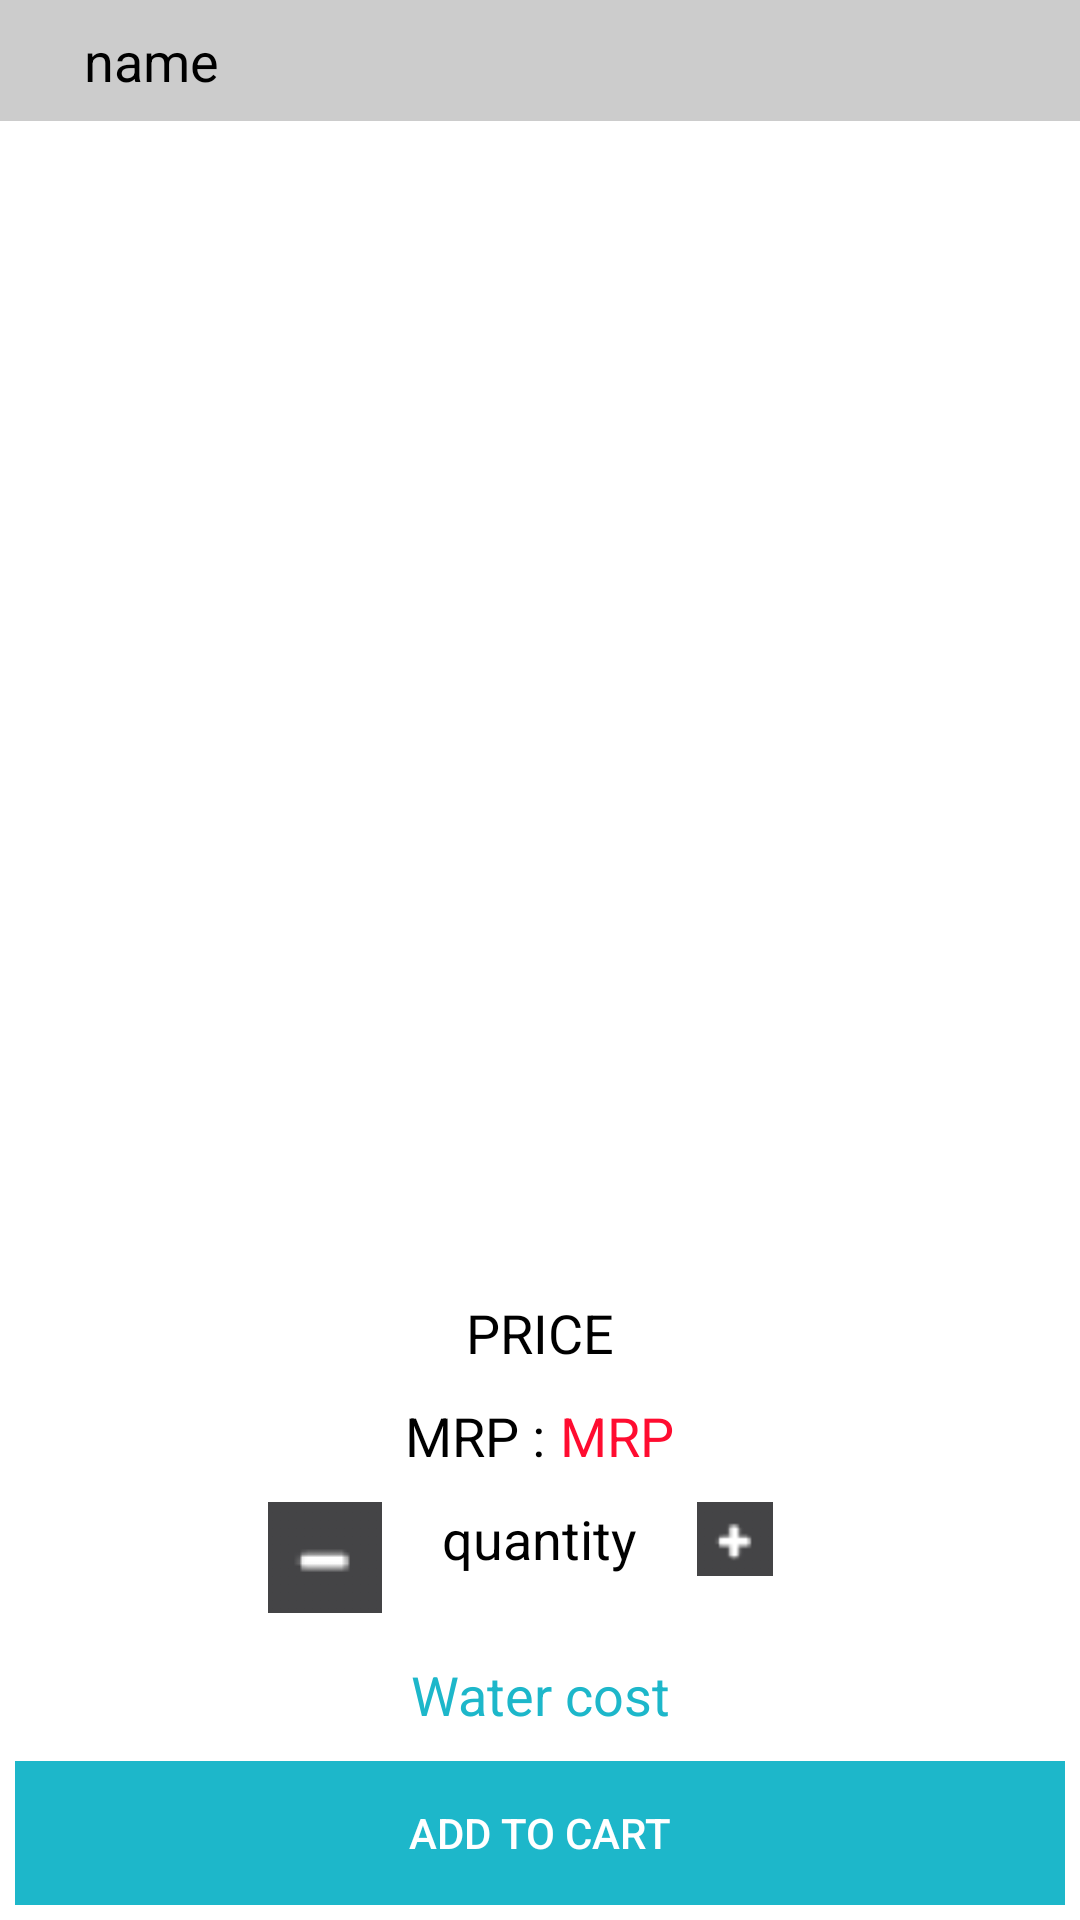

Write the Android layout XML for this screen, with the resource values it uses.
<!-- AndroidManifest.xml: application theme AppTheme.NoActionBar -->
<!-- res/layout/product_detail.xml -->
<RelativeLayout xmlns:android="http://schemas.android.com/apk/res/android"
    android:id="@+id/idproductdetails"
    android:layout_width="fill_parent"
    android:layout_height="fill_parent"
    android:background="#FFFFFF">

    <RelativeLayout
        android:id="@+id/rltop"
        android:layout_width="match_parent"
        android:layout_height="match_parent"
        android:background="#FFFFFF">

        <RelativeLayout
            android:id="@+id/rlname"
            android:layout_width="match_parent"
            android:layout_height="wrap_content"
            android:background="#CCCCCC">

            <TextView
                android:id="@+id/txtname"
                android:layout_width="wrap_content"
                android:layout_height="wrap_content"
                android:layout_marginLeft="20dp"
                android:padding="8dp"
                android:text="name"
                android:textColor="#000000"
                android:textSize="18dp" />
        </RelativeLayout>

        <RelativeLayout
            android:id="@+id/rlimage"
            android:layout_width="match_parent"
            android:layout_height="wrap_content"
            android:layout_above="@+id/rlprices"
            android:layout_below="@+id/rlname">

            <ImageView
                android:id="@+id/productimg"
                android:layout_width="wrap_content"
                android:layout_height="wrap_content"
                android:layout_centerHorizontal="true"
                android:layout_centerVertical="true" />
            <ProgressBar
                android:id="@+id/circular_progress"
                android:layout_width="100dp"
                android:layout_height="100dp"
                android:layout_centerHorizontal="true"
                android:layout_centerVertical="true"
                android:visibility="gone"
                android:indeterminateDrawable="@drawable/my_progress_indeterminate"
                />
        </RelativeLayout>

        <RelativeLayout
            android:id="@+id/rlprices"
            android:layout_width="match_parent"
            android:layout_height="wrap_content"
            android:layout_above="@+id/rlquantity">

            <TextView
                android:id="@+id/txtsale_price"
                android:layout_width="wrap_content"
                android:layout_height="wrap_content"
                android:layout_centerHorizontal="true"
                android:text="PRICE"
                android:textColor="#000000"
                android:textSize="18dp" />

            <RelativeLayout
                android:layout_width="wrap_content"
                android:layout_height="wrap_content"
                android:layout_below="@+id/txtsale_price"
                android:layout_centerHorizontal="true">

                <TextView
                    android:id="@+id/txtmrp"
                    android:layout_width="wrap_content"
                    android:layout_height="wrap_content"
                    android:layout_marginTop="10dp"
                    android:text="MRP :"
                    android:textColor="#000000"
                    android:textSize="18dp" />

                <TextView
                    android:id="@+id/txtregular_price"
                    android:layout_width="wrap_content"
                    android:layout_height="wrap_content"
                    android:layout_marginLeft="5dp"
                    android:layout_marginTop="10dp"
                    android:layout_toRightOf="@+id/txtmrp"
                    android:text="MRP"
                    android:textColor="#f3ff0026"
                    android:textSize="18dp" />
            </RelativeLayout>

        </RelativeLayout>

        <RelativeLayout
            android:id="@+id/rlquantity"
            android:layout_width="match_parent"
            android:layout_height="wrap_content"
            android:layout_above="@+id/rltotalprice"
            android:layout_margin="10dp">

            <ImageView
                android:id="@+id/imgdecrease"
                android:layout_width="wrap_content"
                android:layout_height="wrap_content"
                android:layout_marginRight="20dp"
                android:layout_toLeftOf="@+id/txtquantity"
                android:background="@mipmap/minus" />

            <TextView
                android:id="@+id/txtquantity"
                android:layout_width="wrap_content"
                android:layout_height="wrap_content"
                android:layout_centerHorizontal="true"
                android:text="quantity"
                android:textColor="#000000"
                android:textSize="18dp" />

            <ImageView
                android:id="@+id/imgincrease"
                android:layout_width="wrap_content"
                android:layout_height="wrap_content"
                android:layout_marginLeft="20dp"
                android:layout_toRightOf="@+id/txtquantity"
                android:background="@mipmap/plus" />
        </RelativeLayout>

        <RelativeLayout
            android:id="@+id/rltotalprice"
            android:layout_width="match_parent"
            android:layout_height="wrap_content"
            android:layout_above="@+id/rladdtocart">

            <TextView
                android:id="@+id/txttotalcost"
                android:layout_width="match_parent"
                android:layout_height="wrap_content"
                android:layout_marginLeft="10dp"
                android:layout_marginRight="10dp"
                android:gravity="center_horizontal"
                android:padding="5dp"
                android:text="Water cost"
                android:textColor="@color/btnactiveColor"
                android:textSize="18dp" />

        </RelativeLayout>

        <RelativeLayout
            android:id="@+id/rladdtocart"
            android:layout_width="match_parent"
            android:layout_height="wrap_content"
            android:layout_alignParentBottom="true"
            android:layout_margin="5dp">

            <Button
                android:id="@+id/btnaddtocart"
                android:layout_width="match_parent"
                android:layout_height="wrap_content"
                android:background="@color/btnactiveColor"
                android:text="ADD TO CART"
                android:textColor="#FFFFFF" />

        </RelativeLayout>
    </RelativeLayout>


</RelativeLayout>
<!-- resources referenced by this layout -->
<resources>
  <color name="btnactiveColor">#1db7ca</color>
  <!-- mipmap minus: png bitmap (mipmap-mdpi, 576 bytes) -->
  <!-- mipmap plus: png bitmap (mipmap-hdpi, 965 bytes) -->
  <style name="AppTheme.NoActionBar">
          <item name="windowActionBar">false</item>
          <item name="windowNoTitle">true</item>
      </style>
</resources>
